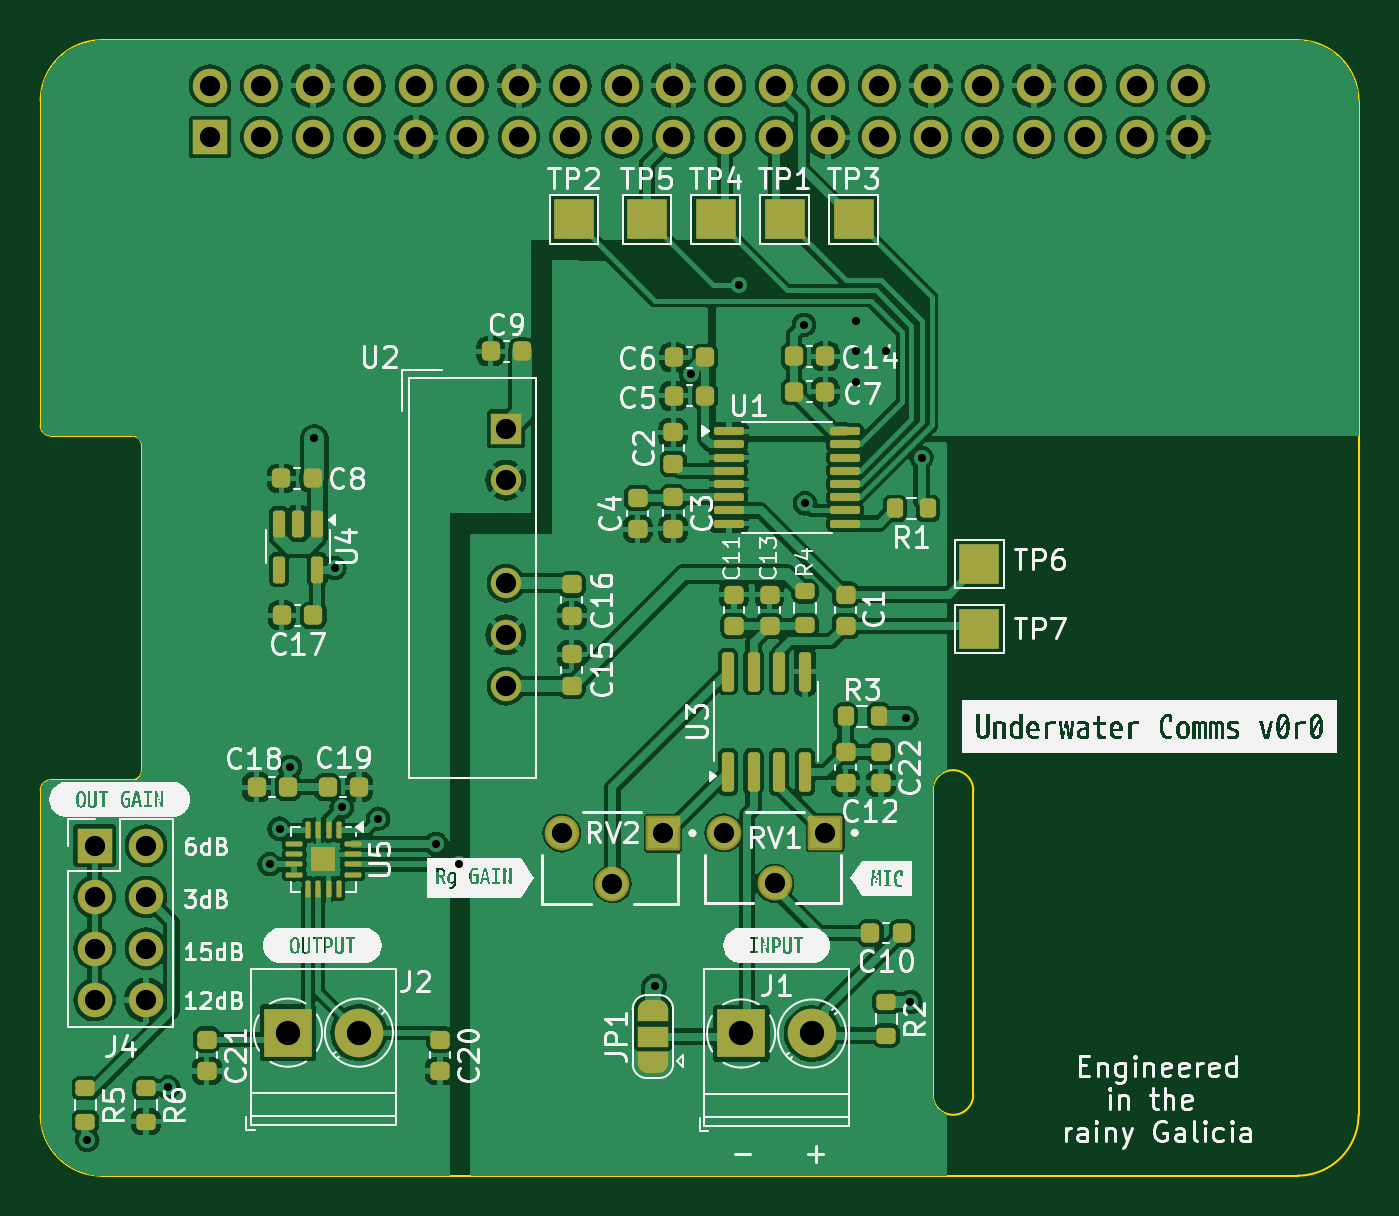
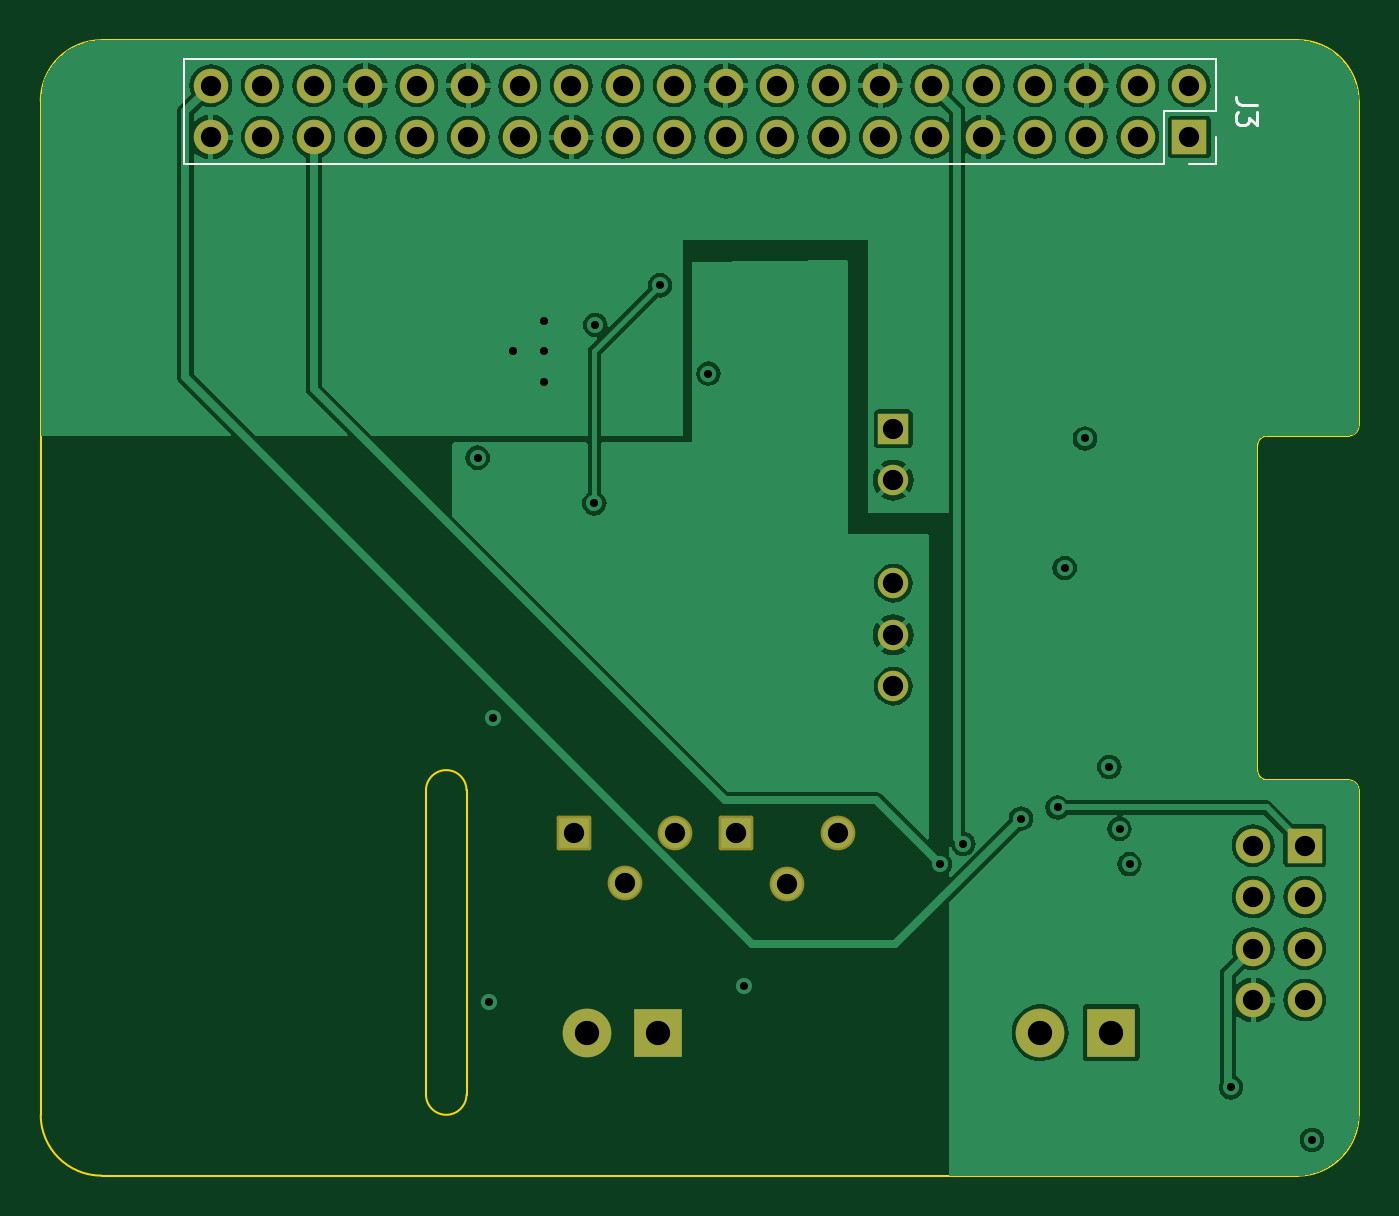
Circuit board: 13 layer files. Board 65.0 x 56.0 mm.
- bottom_copper: ADC_16bit_board_v0r0-B_Cu.gbr (117846 bytes)
- bottom_mask: ADC_16bit_board_v0r0-B_Mask.gbr (3203 bytes)
- paste: ADC_16bit_board_v0r0-B_Paste.gbr (478 bytes)
- bottom_silk: ADC_16bit_board_v0r0-B_Silkscreen.gbr (1902 bytes)
- outline: ADC_16bit_board_v0r0-Edge_Cuts.gbr (1844 bytes)
- top_copper: ADC_16bit_board_v0r0-F_Cu.gbr (253201 bytes)
- top_mask: ADC_16bit_board_v0r0-F_Mask.gbr (9317 bytes)
- paste: ADC_16bit_board_v0r0-F_Paste.gbr (5906 bytes)
- top_silk: ADC_16bit_board_v0r0-F_Silkscreen.gbr (139869 bytes)
- inner_copper: ADC_16bit_board_v0r0-In1_Cu.gbr (130333 bytes)
- inner_copper: ADC_16bit_board_v0r0-In2_Cu.gbr (28426 bytes)
- drill: ADC_16bit_board_v0r0-NPTH.drl (281 bytes)
- drill: ADC_16bit_board_v0r0-PTH.drl (1805 bytes)

=== bottom_copper: ADC_16bit_board_v0r0-B_Cu.gbr (117846 bytes, source omitted) ===
=== bottom_mask: ADC_16bit_board_v0r0-B_Mask.gbr (3203 bytes, source withheld) ===
=== paste: ADC_16bit_board_v0r0-B_Paste.gbr ===
%TF.GenerationSoftware,KiCad,Pcbnew,8.0.8*%
%TF.CreationDate,2025-02-25T11:28:35+01:00*%
%TF.ProjectId,ADC_16bit_board_v0r0,4144435f-3136-4626-9974-5f626f617264,rev?*%
%TF.SameCoordinates,Original*%
%TF.FileFunction,Paste,Bot*%
%TF.FilePolarity,Positive*%
%FSLAX46Y46*%
G04 Gerber Fmt 4.6, Leading zero omitted, Abs format (unit mm)*
G04 Created by KiCad (PCBNEW 8.0.8) date 2025-02-25 11:28:35*
%MOMM*%
%LPD*%
G01*
G04 APERTURE LIST*
G04 APERTURE END LIST*
M02*

=== bottom_silk: ADC_16bit_board_v0r0-B_Silkscreen.gbr ===
%TF.GenerationSoftware,KiCad,Pcbnew,8.0.8*%
%TF.CreationDate,2025-02-25T11:28:35+01:00*%
%TF.ProjectId,ADC_16bit_board_v0r0,4144435f-3136-4626-9974-5f626f617264,rev?*%
%TF.SameCoordinates,Original*%
%TF.FileFunction,Legend,Bot*%
%TF.FilePolarity,Positive*%
%FSLAX46Y46*%
G04 Gerber Fmt 4.6, Leading zero omitted, Abs format (unit mm)*
G04 Created by KiCad (PCBNEW 8.0.8) date 2025-02-25 11:28:35*
%MOMM*%
%LPD*%
G01*
G04 APERTURE LIST*
%ADD10C,0.150000*%
%ADD11C,0.120000*%
G04 APERTURE END LIST*
D10*
X197334819Y-64336666D02*
X198049104Y-64336666D01*
X198049104Y-64336666D02*
X198191961Y-64289047D01*
X198191961Y-64289047D02*
X198287200Y-64193809D01*
X198287200Y-64193809D02*
X198334819Y-64050952D01*
X198334819Y-64050952D02*
X198334819Y-63955714D01*
X197334819Y-64717619D02*
X197334819Y-65336666D01*
X197334819Y-65336666D02*
X197715771Y-65003333D01*
X197715771Y-65003333D02*
X197715771Y-65146190D01*
X197715771Y-65146190D02*
X197763390Y-65241428D01*
X197763390Y-65241428D02*
X197811009Y-65289047D01*
X197811009Y-65289047D02*
X197906247Y-65336666D01*
X197906247Y-65336666D02*
X198144342Y-65336666D01*
X198144342Y-65336666D02*
X198239580Y-65289047D01*
X198239580Y-65289047D02*
X198287200Y-65241428D01*
X198287200Y-65241428D02*
X198334819Y-65146190D01*
X198334819Y-65146190D02*
X198334819Y-64860476D01*
X198334819Y-64860476D02*
X198287200Y-64765238D01*
X198287200Y-64765238D02*
X198239580Y-64717619D01*
D11*
%TO.C,J3*%
X199320000Y-64670000D02*
X199320000Y-62070000D01*
X199320000Y-67270000D02*
X199320000Y-65940000D01*
X200650000Y-67270000D02*
X199320000Y-67270000D01*
X201920000Y-64670000D02*
X199320000Y-64670000D01*
X201920000Y-67270000D02*
X201920000Y-64670000D01*
X250240000Y-62070000D02*
X199320000Y-62070000D01*
X250240000Y-67270000D02*
X201920000Y-67270000D01*
X250240000Y-67270000D02*
X250240000Y-62070000D01*
%TD*%
M02*

=== outline: ADC_16bit_board_v0r0-Edge_Cuts.gbr ===
%TF.GenerationSoftware,KiCad,Pcbnew,8.0.8*%
%TF.CreationDate,2025-02-25T11:28:35+01:00*%
%TF.ProjectId,ADC_16bit_board_v0r0,4144435f-3136-4626-9974-5f626f617264,rev?*%
%TF.SameCoordinates,Original*%
%TF.FileFunction,Profile,NP*%
%FSLAX46Y46*%
G04 Gerber Fmt 4.6, Leading zero omitted, Abs format (unit mm)*
G04 Created by KiCad (PCBNEW 8.0.8) date 2025-02-25 11:28:35*
%MOMM*%
%LPD*%
G01*
G04 APERTURE LIST*
%TA.AperFunction,Profile*%
%ADD10C,0.100000*%
%TD*%
G04 APERTURE END LIST*
D10*
X196800000Y-80660000D02*
G75*
G02*
X197300000Y-81160000I0J-500000D01*
G01*
X197300000Y-81160000D02*
X197300000Y-97160000D01*
X197300000Y-97160000D02*
G75*
G02*
X196800000Y-97660000I-500000J0D01*
G01*
X195300000Y-117160000D02*
G75*
G02*
X192300000Y-114160000I0J3000000D01*
G01*
X192800000Y-80660000D02*
G75*
G02*
X192300000Y-80160000I0J500000D01*
G01*
X192800000Y-80660000D02*
X196800000Y-80660000D01*
X238300000Y-113160000D02*
G75*
G02*
X236300000Y-113160000I-1000000J0D01*
G01*
X236300000Y-113160000D02*
X236300000Y-98160000D01*
X236300000Y-98160000D02*
G75*
G02*
X238300000Y-98160000I1000000J0D01*
G01*
X254300000Y-61160000D02*
G75*
G02*
X257300000Y-64160000I0J-3000000D01*
G01*
X192300000Y-64160000D02*
G75*
G02*
X195300000Y-61160000I3000000J0D01*
G01*
X257300000Y-114160000D02*
X257300000Y-64160000D01*
X196800000Y-97660000D02*
X192800000Y-97660000D01*
X192300000Y-98160000D02*
X192300000Y-114160000D01*
X192300000Y-98160000D02*
G75*
G02*
X192799127Y-97660001I500000J0D01*
G01*
X238300000Y-98160000D02*
X238300000Y-113160000D01*
X192300000Y-64160000D02*
X192300000Y-80160000D01*
X257300000Y-114160000D02*
G75*
G02*
X254300000Y-117160000I-3000000J0D01*
G01*
X254300000Y-61160000D02*
X195300000Y-61160000D01*
X195300000Y-117160000D02*
X254300000Y-117160000D01*
M02*

=== top_copper: ADC_16bit_board_v0r0-F_Cu.gbr (253201 bytes, source omitted) ===
=== top_mask: ADC_16bit_board_v0r0-F_Mask.gbr (9317 bytes, source omitted) ===
=== paste: ADC_16bit_board_v0r0-F_Paste.gbr ===
%TF.GenerationSoftware,KiCad,Pcbnew,8.0.8*%
%TF.CreationDate,2025-02-25T11:28:35+01:00*%
%TF.ProjectId,ADC_16bit_board_v0r0,4144435f-3136-4626-9974-5f626f617264,rev?*%
%TF.SameCoordinates,Original*%
%TF.FileFunction,Paste,Top*%
%TF.FilePolarity,Positive*%
%FSLAX46Y46*%
G04 Gerber Fmt 4.6, Leading zero omitted, Abs format (unit mm)*
G04 Created by KiCad (PCBNEW 8.0.8) date 2025-02-25 11:28:35*
%MOMM*%
%LPD*%
G01*
G04 APERTURE LIST*
G04 Aperture macros list*
%AMRoundRect*
0 Rectangle with rounded corners*
0 $1 Rounding radius*
0 $2 $3 $4 $5 $6 $7 $8 $9 X,Y pos of 4 corners*
0 Add a 4 corners polygon primitive as box body*
4,1,4,$2,$3,$4,$5,$6,$7,$8,$9,$2,$3,0*
0 Add four circle primitives for the rounded corners*
1,1,$1+$1,$2,$3*
1,1,$1+$1,$4,$5*
1,1,$1+$1,$6,$7*
1,1,$1+$1,$8,$9*
0 Add four rect primitives between the rounded corners*
20,1,$1+$1,$2,$3,$4,$5,0*
20,1,$1+$1,$4,$5,$6,$7,0*
20,1,$1+$1,$6,$7,$8,$9,0*
20,1,$1+$1,$8,$9,$2,$3,0*%
G04 Aperture macros list end*
%ADD10RoundRect,0.225000X-0.250000X0.225000X-0.250000X-0.225000X0.250000X-0.225000X0.250000X0.225000X0*%
%ADD11RoundRect,0.200000X0.200000X0.275000X-0.200000X0.275000X-0.200000X-0.275000X0.200000X-0.275000X0*%
%ADD12RoundRect,0.150000X-0.150000X0.512500X-0.150000X-0.512500X0.150000X-0.512500X0.150000X0.512500X0*%
%ADD13RoundRect,0.225000X0.250000X-0.225000X0.250000X0.225000X-0.250000X0.225000X-0.250000X-0.225000X0*%
%ADD14RoundRect,0.125000X-0.125000X0.125000X-0.125000X-0.125000X0.125000X-0.125000X0.125000X0.125000X0*%
%ADD15RoundRect,0.062500X-0.062500X0.350000X-0.062500X-0.350000X0.062500X-0.350000X0.062500X0.350000X0*%
%ADD16RoundRect,0.062500X-0.350000X0.062500X-0.350000X-0.062500X0.350000X-0.062500X0.350000X0.062500X0*%
%ADD17RoundRect,0.225000X-0.225000X-0.250000X0.225000X-0.250000X0.225000X0.250000X-0.225000X0.250000X0*%
%ADD18RoundRect,0.100000X-0.637500X-0.100000X0.637500X-0.100000X0.637500X0.100000X-0.637500X0.100000X0*%
%ADD19RoundRect,0.200000X-0.275000X0.200000X-0.275000X-0.200000X0.275000X-0.200000X0.275000X0.200000X0*%
%ADD20RoundRect,0.225000X0.225000X0.250000X-0.225000X0.250000X-0.225000X-0.250000X0.225000X-0.250000X0*%
%ADD21RoundRect,0.150000X0.150000X-0.825000X0.150000X0.825000X-0.150000X0.825000X-0.150000X-0.825000X0*%
G04 APERTURE END LIST*
D10*
%TO.C,C22*%
X233750000Y-96250000D03*
X233750000Y-97800000D03*
%TD*%
D11*
%TO.C,R1*%
X236075000Y-84250000D03*
X234425000Y-84250000D03*
%TD*%
D10*
%TO.C,C4*%
X221750000Y-83725000D03*
X221750000Y-85275000D03*
%TD*%
D12*
%TO.C,U4*%
X205950000Y-85000000D03*
X205000000Y-85000000D03*
X204050000Y-85000000D03*
X204050000Y-87275000D03*
X205950000Y-87275000D03*
%TD*%
D13*
%TO.C,C15*%
X218500000Y-93000000D03*
X218500000Y-91450000D03*
%TD*%
D14*
%TO.C,U5*%
X206560000Y-101252500D03*
X205940000Y-101252500D03*
X206560000Y-101872500D03*
X205940000Y-101872500D03*
D15*
X207000000Y-100125000D03*
X206500000Y-100125000D03*
X206000000Y-100125000D03*
X205500000Y-100125000D03*
D16*
X204812500Y-100812500D03*
X204812500Y-101312500D03*
X204812500Y-101812500D03*
X204812500Y-102312500D03*
D15*
X205500000Y-103000000D03*
X206000000Y-103000000D03*
X206500000Y-103000000D03*
X207000000Y-103000000D03*
D16*
X207687500Y-102312500D03*
X207687500Y-101812500D03*
X207687500Y-101312500D03*
X207687500Y-100812500D03*
%TD*%
D17*
%TO.C,C14*%
X229450000Y-76750000D03*
X231000000Y-76750000D03*
%TD*%
D18*
%TO.C,U1*%
X226250000Y-80450000D03*
X226250000Y-81100000D03*
X226250000Y-81750000D03*
X226250000Y-82400000D03*
X226250000Y-83050000D03*
X226250000Y-83700000D03*
X226250000Y-84350000D03*
X226250000Y-85000000D03*
X231975000Y-85000000D03*
X231975000Y-84350000D03*
X231975000Y-83700000D03*
X231975000Y-83050000D03*
X231975000Y-82400000D03*
X231975000Y-81750000D03*
X231975000Y-81100000D03*
X231975000Y-80450000D03*
%TD*%
D19*
%TO.C,R2*%
X234000000Y-108600000D03*
X234000000Y-110250000D03*
%TD*%
D20*
%TO.C,C10*%
X234775000Y-105200000D03*
X233225000Y-105200000D03*
%TD*%
D19*
%TO.C,R5*%
X194500000Y-112850000D03*
X194500000Y-114500000D03*
%TD*%
D10*
%TO.C,C20*%
X212000000Y-110450000D03*
X212000000Y-112000000D03*
%TD*%
D13*
%TO.C,C11*%
X226500000Y-90050000D03*
X226500000Y-88500000D03*
%TD*%
D11*
%TO.C,R3*%
X233650000Y-94500000D03*
X232000000Y-94500000D03*
%TD*%
D17*
%TO.C,C7*%
X229450000Y-78500000D03*
X231000000Y-78500000D03*
%TD*%
D13*
%TO.C,C2*%
X223500000Y-82050000D03*
X223500000Y-80500000D03*
%TD*%
D20*
%TO.C,C6*%
X225075000Y-76800000D03*
X223525000Y-76800000D03*
%TD*%
D13*
%TO.C,C1*%
X232000000Y-90050000D03*
X232000000Y-88500000D03*
%TD*%
D10*
%TO.C,C12*%
X232000000Y-96250000D03*
X232000000Y-97800000D03*
%TD*%
D19*
%TO.C,R6*%
X197500000Y-112850000D03*
X197500000Y-114500000D03*
%TD*%
D20*
%TO.C,C18*%
X204500000Y-98000000D03*
X202950000Y-98000000D03*
%TD*%
D19*
%TO.C,R4*%
X230000000Y-88350000D03*
X230000000Y-90000000D03*
%TD*%
D20*
%TO.C,C8*%
X205725000Y-82775000D03*
X204175000Y-82775000D03*
%TD*%
D21*
%TO.C,U3*%
X226190000Y-97250000D03*
X227460000Y-97250000D03*
X228730000Y-97250000D03*
X230000000Y-97250000D03*
X230000000Y-92300000D03*
X228730000Y-92300000D03*
X227460000Y-92300000D03*
X226190000Y-92300000D03*
%TD*%
D20*
%TO.C,C5*%
X225075000Y-78700000D03*
X223525000Y-78700000D03*
%TD*%
D10*
%TO.C,C3*%
X223500000Y-83700000D03*
X223500000Y-85250000D03*
%TD*%
D13*
%TO.C,C13*%
X228250000Y-90050000D03*
X228250000Y-88500000D03*
%TD*%
D10*
%TO.C,C21*%
X200500000Y-110450000D03*
X200500000Y-112000000D03*
%TD*%
D17*
%TO.C,C19*%
X206450000Y-98000000D03*
X208000000Y-98000000D03*
%TD*%
D20*
%TO.C,C9*%
X216050000Y-76500000D03*
X214500000Y-76500000D03*
%TD*%
%TO.C,C17*%
X205750000Y-89525000D03*
X204200000Y-89525000D03*
%TD*%
D13*
%TO.C,C16*%
X218500000Y-89550000D03*
X218500000Y-88000000D03*
%TD*%
M02*

=== top_silk: ADC_16bit_board_v0r0-F_Silkscreen.gbr (139869 bytes, source omitted) ===
=== inner_copper: ADC_16bit_board_v0r0-In1_Cu.gbr (130333 bytes, source omitted) ===
=== inner_copper: ADC_16bit_board_v0r0-In2_Cu.gbr (28426 bytes, source omitted) ===
=== drill: ADC_16bit_board_v0r0-NPTH.drl ===
M48
; DRILL file {KiCad 8.0.8} date 2025-02-25T11:28:38+0100
; FORMAT={-:-/ absolute / metric / decimal}
; #@! TF.CreationDate,2025-02-25T11:28:38+01:00
; #@! TF.GenerationSoftware,Kicad,Pcbnew,8.0.8
; #@! TF.FileFunction,NonPlated,1,4,NPTH
FMAT,2
METRIC
%
G90
G05
M30

=== drill: ADC_16bit_board_v0r0-PTH.drl ===
M48
; DRILL file {KiCad 8.0.8} date 2025-02-25T11:28:38+0100
; FORMAT={-:-/ absolute / metric / decimal}
; #@! TF.CreationDate,2025-02-25T11:28:38+01:00
; #@! TF.GenerationSoftware,Kicad,Pcbnew,8.0.8
; #@! TF.FileFunction,Plated,1,4,PTH
FMAT,2
METRIC
; #@! TA.AperFunction,Plated,PTH,ViaDrill
T1C0.400
; #@! TA.AperFunction,Plated,PTH,ComponentDrill
T2C1.000
; #@! TA.AperFunction,Plated,PTH,ComponentDrill
T3C1.200
%
G90
G05
T1
X194.6Y-115.4
X198.6Y-112.8
X203.6Y-101.8
X204.089Y-100.05
X204.6Y-97.0
X205.8Y-80.8
X206.8Y-87.2
X207.15Y-99.0
X208.95Y-99.55
X211.8Y-100.8
X212.95Y-101.8
X222.6Y-107.8
X224.367Y-77.603
X226.75Y-73.25
X229.95Y-75.2
X230.0Y-84.0
X232.5Y-75.0
X232.5Y-76.5
X232.5Y-78.0
X234.0Y-76.5
X235.0Y-94.6
X235.2Y-108.6
X235.75Y-81.75
T2
X194.96Y-100.88
X194.96Y-103.42
X194.96Y-105.96
X194.96Y-108.5
X197.5Y-100.88
X197.5Y-103.42
X197.5Y-105.96
X197.5Y-108.5
X200.65Y-63.4
X200.65Y-65.94
X203.19Y-63.4
X203.19Y-65.94
X205.73Y-63.4
X205.73Y-65.94
X208.27Y-63.4
X208.27Y-65.94
X210.81Y-63.4
X210.81Y-65.94
X213.35Y-63.4
X213.35Y-65.94
X215.25Y-80.325
X215.25Y-82.865
X215.25Y-87.945
X215.25Y-90.485
X215.25Y-93.025
X215.89Y-63.4
X215.89Y-65.94
X218.0Y-100.27
X218.43Y-63.4
X218.43Y-65.94
X220.5Y-102.77
X220.97Y-63.4
X220.97Y-65.94
X223.0Y-100.27
X223.51Y-63.4
X223.51Y-65.94
X226.0Y-100.25
X226.05Y-63.4
X226.05Y-65.94
X228.5Y-102.75
X228.59Y-63.4
X228.59Y-65.94
X231.0Y-100.25
X231.13Y-63.4
X231.13Y-65.94
X233.67Y-63.4
X233.67Y-65.94
X236.21Y-63.4
X236.21Y-65.94
X238.75Y-63.4
X238.75Y-65.94
X241.29Y-63.4
X241.29Y-65.94
X243.83Y-63.4
X243.83Y-65.94
X246.37Y-63.4
X246.37Y-65.94
X248.91Y-63.4
X248.91Y-65.94
T3
X204.5Y-110.109
X208.0Y-110.109
X226.85Y-110.15
X230.35Y-110.15
M30

